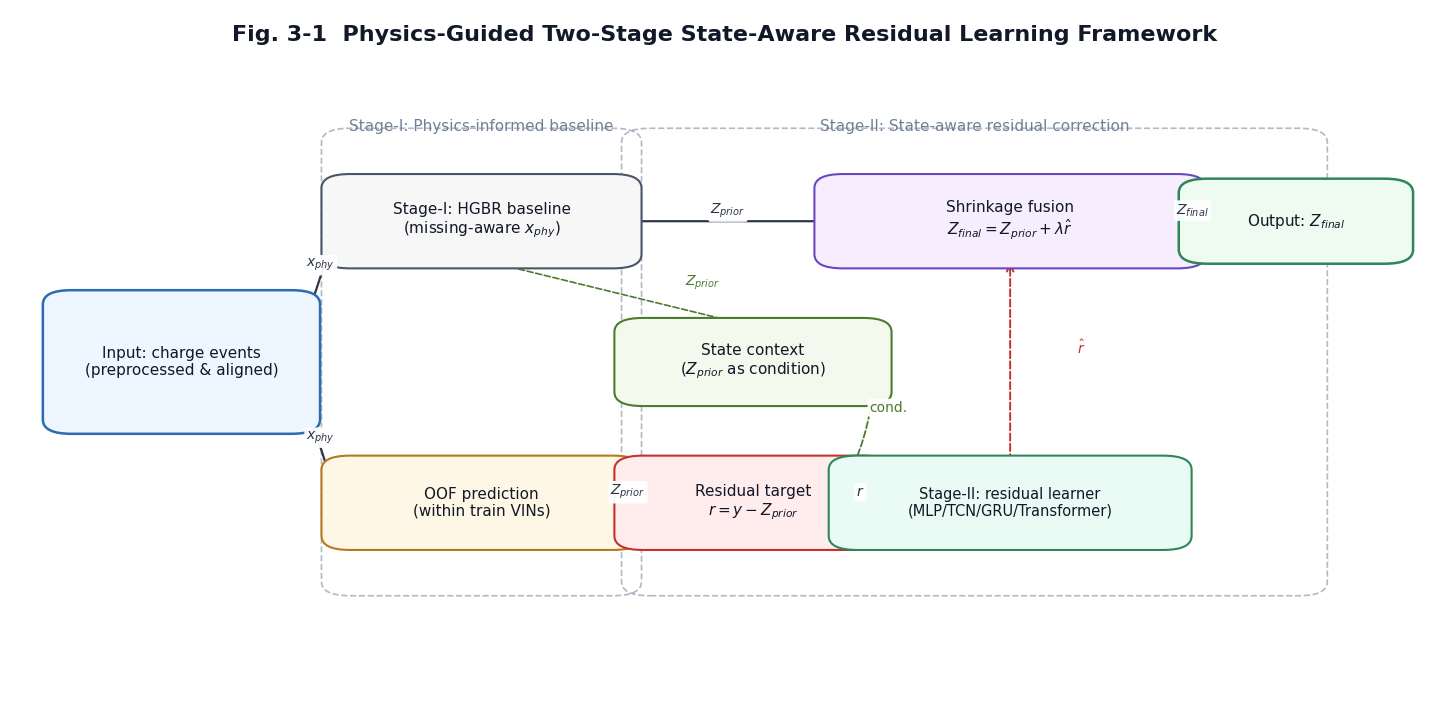

Python code for this plot:
# -*- coding: utf-8 -*-
import matplotlib as mpl
import matplotlib.pyplot as plt
from matplotlib.patches import FancyBboxPatch, FancyArrowPatch
from matplotlib.font_manager import FontProperties

# ===== 1) Font & style (English only) =====
EN_FONT = "Times New Roman"
mpl.rcParams["font.family"] = "serif"
mpl.rcParams["font.serif"] = [EN_FONT]
mpl.rcParams["axes.unicode_minus"] = False
mpl.rcParams["figure.dpi"] = 300

FP_EN = FontProperties(family=EN_FONT)

# ===== 2) Palette (paper-friendly, low-saturation) =====
COL = {
    "input":    ("#EEF6FF", "#2B6CB0"),
    "stage1":   ("#F7F7F7", "#4A5568"),
    "oof":      ("#FFF7E6", "#B7791F"),
    "residual": ("#FFEDEE", "#C53030"),
    "stage2":   ("#EAFBF6", "#2F855A"),
    "context":  ("#F3F9ED", "#4C7A2F"),
    "shrink":   ("#F6EEFF", "#6B46C1"),
    "output":   ("#EEFBF0", "#2F855A"),
    "arrow":    "#2D3748",
    "soft":     "#718096",
}

# ===== 3) Primitives =====
def add_box(ax, center, w, h, text, fc="#fff", ec="#333",
            lw=1.6, fs=11, rounding=0.02, shadow=False):
    x = center[0] - w/2
    y = center[1] - h/2

    if shadow:
        sh = FancyBboxPatch(
            (x + 0.003, y - 0.003), w, h,
            boxstyle=f"round,pad=0.012,rounding_size={rounding}",
            fc="#000000", ec="none", alpha=0.10, zorder=1
        )
        ax.add_patch(sh)

    box = FancyBboxPatch(
        (x, y), w, h,
        boxstyle=f"round,pad=0.012,rounding_size={rounding}",
        fc=fc, ec=ec, lw=lw, zorder=5
    )
    ax.add_patch(box)

    ax.text(center[0], center[1], text,
            ha="center", va="center",
            fontsize=fs, fontproperties=FP_EN,
            color="#111827", zorder=10, linespacing=1.15)

    return {
        "cx": center[0], "cy": center[1],
        "lx": x, "rx": x + w, "ly": center[1], "ry": center[1],
        "tx": center[0], "ty": y + h, "bx": center[0], "by": y,
        "w": w, "h": h
    }

def add_arrow(ax, start, end, text=None, color=None, lw=1.5,
              rad=0.0, dashed=False, ms=12, text_fs=10, text_offset=(0, 0.015)):
    if color is None:
        color = COL["arrow"]
    conn = f"arc3,rad={rad}"
    arr = FancyArrowPatch(
        start, end,
        arrowstyle="->",              # stable, no huge triangles
        connectionstyle=conn,
        mutation_scale=ms,
        lw=lw,
        linestyle="--" if dashed else "-",
        color=color,
        fill=False,
        zorder=3
    )
    ax.add_patch(arr)

    if text:
        mx = (start[0] + end[0]) / 2 + text_offset[0]
        my = (start[1] + end[1]) / 2 + text_offset[1]
        ax.text(
            mx, my, text,
            ha="center", va="center",
            fontsize=text_fs, fontproperties=FP_EN,
            color=color,
            bbox=dict(boxstyle="round,pad=0.15", fc="white", ec="none", alpha=0.95),
            zorder=20
        )

def add_frame(ax, x, y, w, h, title, color, ls="--"):
    rect = FancyBboxPatch(
        (x, y), w, h,
        boxstyle="round,pad=0.012,rounding_size=0.02",
        fc="none", ec=color, lw=1.2, linestyle=ls, alpha=0.55, zorder=0
    )
    ax.add_patch(rect)
    ax.text(x + w/2, y + h + 0.015, title,
            ha="center", va="center",
            fontsize=11, fontproperties=FP_EN, color=color, zorder=2)

def main():
    fig = plt.figure(figsize=(15.2, 8.0))
    ax = fig.add_axes([0.03, 0.06, 0.94, 0.88])
    ax.set_xlim(0, 1)
    ax.set_ylim(0, 1)
    ax.axis("off")

    ax.text(
        0.5, 0.965,
        "Fig. 3-1  Physics-Guided Two-Stage State-Aware Residual Learning Framework",
        ha="center", va="center",
        fontsize=16, fontproperties=FP_EN, weight="bold", color="#111827"
    )

    # Layout
    Y_TOP, Y_MID, Y_BOT = 0.70, 0.50, 0.30
    X_INPUT, X_S1, X_RES, X_S2, X_SHR, X_OUT = 0.12, 0.33, 0.52, 0.70, 0.70, 0.90
    X_OOF, X_CTX = 0.33, 0.52

    W_BOX, H_BOX = 0.17, 0.11
    W_WIDE = 0.20

    # Frames
    add_frame(ax, 0.23, 0.18, 0.20, 0.64, "Stage-I: Physics-informed baseline", COL["soft"], ls="--")
    add_frame(ax, 0.44, 0.18, 0.47, 0.64, "Stage-II: State-aware residual correction", COL["soft"], ls="--")

    # Nodes (English only)
    n_input = add_box(
        ax, (X_INPUT, Y_MID), W_BOX, 0.18,
        "Input: charge events\n(preprocessed & aligned)",
        fc=COL["input"][0], ec=COL["input"][1], lw=1.8
    )

    n_s1 = add_box(
        ax, (X_S1, Y_TOP), W_WIDE, H_BOX,
        "Stage-I: HGBR baseline\n(missing-aware $x_{phy}$)",
        fc=COL["stage1"][0], ec=COL["stage1"][1], lw=1.5
    )

    n_oof = add_box(
        ax, (X_OOF, Y_BOT), W_WIDE, H_BOX,
        "OOF prediction\n(within train VINs)",
        fc=COL["oof"][0], ec=COL["oof"][1], lw=1.5
    )

    n_res = add_box(
        ax, (X_RES, Y_BOT), W_BOX, H_BOX,
        "Residual target\n$ r = y - Z_{prior}$",
        fc=COL["residual"][0], ec=COL["residual"][1], lw=1.5
    )

    n_ctx = add_box(
        ax, (X_CTX, Y_MID), W_BOX, H_BOX*0.92,
        "State context\n($Z_{prior}$ as condition)",
        fc=COL["context"][0], ec=COL["context"][1], lw=1.5
    )

    n_s2 = add_box(
        ax, (X_S2, Y_BOT), W_WIDE+0.03, H_BOX,
        "Stage-II: residual learner\n(MLP/TCN/GRU/Transformer)",
        fc=COL["stage2"][0], ec=COL["stage2"][1], lw=1.5, fs=10.5
    )

    n_shr = add_box(
        ax, (X_SHR, Y_TOP), W_WIDE+0.05, H_BOX,
        "Shrinkage fusion\n$Z_{final}=Z_{prior}+\\lambda\\hat r$",
        fc=COL["shrink"][0], ec=COL["shrink"][1], lw=1.5
    )

    n_out = add_box(
        ax, (X_OUT, Y_TOP), 0.14, H_BOX*0.88,
        "Output: $Z_{final}$",
        fc=COL["output"][0], ec=COL["output"][1], lw=1.8
    )

    # Arrows (consistent)
    add_arrow(ax, (n_input["rx"], n_input["cy"] + 0.045), (n_s1["lx"], n_s1["cy"]),
              text="$x_{phy}$", lw=1.6)
    add_arrow(ax, (n_input["rx"], n_input["cy"] - 0.045), (n_oof["lx"], n_oof["cy"]),
              text="$x_{phy}$", lw=1.6)

    add_arrow(ax, (n_s1["rx"], n_s1["cy"]), (n_shr["lx"], n_shr["cy"]),
              text="$Z_{prior}$", lw=1.6)
    add_arrow(ax, (n_shr["rx"], n_shr["cy"]), (n_out["lx"], n_out["cy"]),
              text="$Z_{final}$", lw=1.8)

    add_arrow(ax, (n_oof["rx"], n_oof["cy"]), (n_res["lx"], n_res["cy"]),
              text="$Z_{prior}$", lw=1.6)
    add_arrow(ax, (n_res["rx"], n_res["cy"]), (n_s2["lx"], n_s2["cy"]),
              text="$r$", lw=1.6)

    add_arrow(ax, (n_ctx["rx"], n_ctx["cy"]), (n_s2["lx"], n_s2["cy"] + 0.03),
              text="cond.", color=COL["context"][1], lw=1.3, rad=-0.12, dashed=True, ms=11,
              text_offset=(0.02, 0.02))

    add_arrow(ax, (n_s2["cx"], n_s2["ty"]), (n_shr["cx"], n_shr["by"]),
              text="$\\hat r$", color=COL["residual"][1], lw=1.4, dashed=True, ms=12,
              text_offset=(0.05, 0.02))

    # Stage-I -> context (optional dashed)
    add_arrow(ax, (n_s1["cx"], n_s1["by"]), (n_ctx["cx"], n_ctx["ty"]),
              text="$Z_{prior}$", color=COL["context"][1], lw=1.2, dashed=True, ms=11,
              text_offset=(0.06, 0.015))

    out = "Fig3-1_Framework_EN.png"
    fig.savefig(out, dpi=300, facecolor="white", bbox_inches="tight")
    print(f"[OK] saved: {out}")
    plt.show()

if __name__ == "__main__":
    main()
